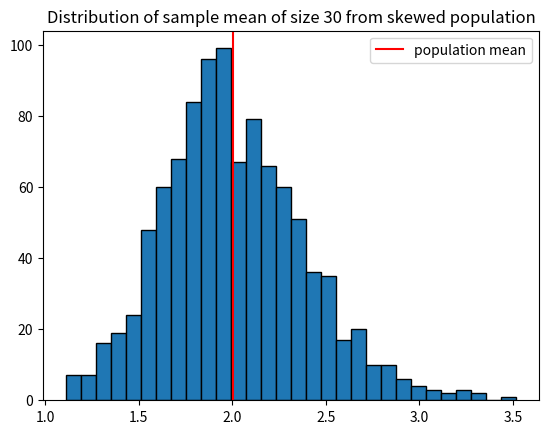

Reproduce this figure in Python.
import numpy as np
import matplotlib.pyplot as plt


# generate highly skewed population(exponential distribution)
population = np.random.exponential(scale= 2, size = 100000)

#take 1000 samples of size 30 and their means
sample_mean = [np.mean(np.random.choice(population, size = 30)) for _ in range(1000)]


#plot histogram
plt.hist(sample_mean, bins=30, edgecolor= 'black')
plt.title('Distribution of sample mean of size 30 from skewed population', loc='center')
plt.axvline(np.mean(population), color = 'red', label = 'population mean')
plt.legend()
plt.show()
